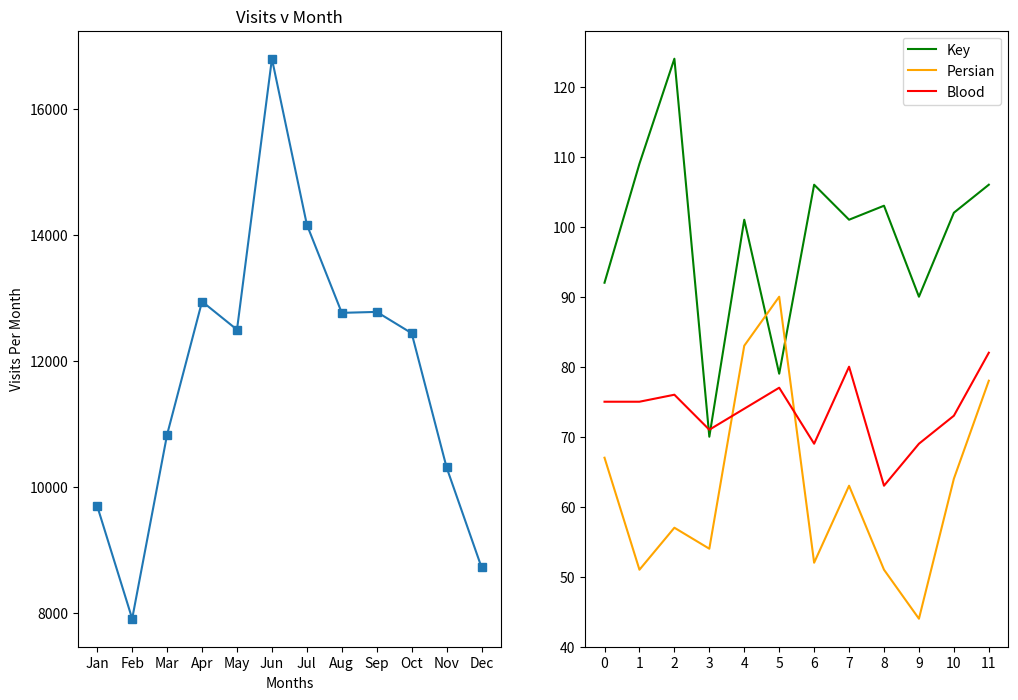

This figure's Python source: (Note: this script raises an exception after producing the figure.)
from matplotlib import pyplot as plt

months = ["Jan", "Feb", "Mar", "Apr", "May", "Jun", "Jul", "Aug", "Sep", "Oct", "Nov", "Dec"]

visits_per_month = [9695, 7909, 10831, 12942, 12495, 16794, 14161, 12762, 12777, 12439, 10309, 8724]

# numbers of limes of different species sold each month
key_limes_per_month = [92.0, 109.0, 124.0, 70.0, 101.0, 79.0, 106.0, 101.0, 103.0, 90.0, 102.0, 106.0]
persian_limes_per_month = [67.0, 51.0, 57.0, 54.0, 83.0, 90.0, 52.0, 63.0, 51.0, 44.0, 64.0, 78.0]
blood_limes_per_month = [75.0, 75.0, 76.0, 71.0, 74.0, 77.0, 69.0, 80.0, 63.0, 69.0, 73.0, 82.0]


# create your figure here
plt.figure(figsize=(12,8))
ax1 = plt.subplot(1,2,1)
x_values = range(len(months))
plt.xlabel("Months")
plt.ylabel("Visits Per Month")
ax1.set_xticks(x_values)
ax1.set_xticklabels(months)
ax1.set_title(label="Visits v Month")
plt.plot(x_values, visits_per_month, marker="s")
ax2 = plt.subplot(1,2,2)
plt.plot(x_values, key_limes_per_month, color="green")
plt.plot(x_values, persian_limes_per_month, color="orange")
plt.plot(x_values, blood_limes_per_month, color="red")
plt.legend(['Key', 'Persian', 'Blood'])
ax2.set_xticks(x_values)
ax2.set_xticklabels([months])
ax2.set_title("Lime Popularity v Months")

plt.show()
plt.savefig('site_traffic_popularity.png')
